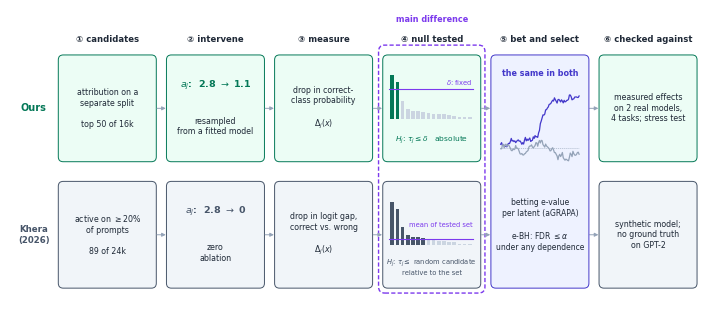

The script that saved this image: (Note: this script raises an exception after producing the figure.)
"""Pipeline figure: interventional FDR control, and where it differs from Khera (2026).

Two lanes. A step drawn as two boxes differs between the procedures; a step drawn as one box across
both lanes is shared. The effect dots and bars are schematic.

    python scripts/generate_pipeline.py   # writes results/figures/fig_pipeline.pdf and .png
"""
from pathlib import Path

import matplotlib.pyplot as plt
import numpy as np
from matplotlib.patches import FancyArrowPatch, FancyBboxPatch, Rectangle

plt.rcParams.update({"font.family": "sans-serif", "font.sans-serif": "DejaVu Sans", "font.size": 7,
                     "pdf.fonttype": 42})

INK, MUTED, LINE, FRAME = "#1F2937", "#6B7280", "#94A3B8", "#CBD5E1"
OURS, OURS_BG = "#047857", "#ECFDF5"
THEM, THEM_BG = "#475569", "#F1F5F9"
SHARED, SHARED_BG = "#4338CA", "#EEF2FF"
KEY = "#7C3AED"

rng = np.random.default_rng(5)
fig = plt.figure(figsize=(7.0, 2.95), dpi=300)
ax = fig.add_axes([0, 0, 1, 1])
ax.set_xlim(0, 100)
ax.set_ylim(0, 42)
ax.axis("off")

W, H, GAP = 14.0, 15.2, 1.45
XS = [6.9 + i * (W + GAP) for i in range(6)]
Y_O, Y_K = 20.4, 2.4                      # bottom of each lane


def box(x, y, w, h, fc, ec, lw=0.7):
    ax.add_patch(FancyBboxPatch((x, y), w, h, boxstyle="round,pad=0,rounding_size=0.7", facecolor=fc, edgecolor=ec, lw=lw))


def text(x, y, s, color=INK, size=5.7, ha="center", va="center", **kw):
    ax.text(x, y, s, color=color, fontsize=size, ha=ha, va=va, linespacing=kw.pop("ls", 1.22), **kw)


def arrow(x0, y0, x1, y1, color=LINE):
    ax.add_patch(FancyArrowPatch((x0, y0), (x1, y1), arrowstyle="-|>", mutation_scale=5.5, color=color, lw=0.7,
                                 shrinkA=0, shrinkB=0))


titles = ["① candidates", "② intervene", "③ measure", "④ null tested", "⑤ bet and select", "⑥ checked against"]
for x, t in zip(XS, titles):
    text(x + W / 2, 37.8, t, size=6.1, fontweight="bold")

text(3.4, Y_O + H / 2, "Ours", color=OURS, size=7, fontweight="bold")
text(3.4, Y_K + H / 2, "Khera\n(2026)", color=THEM, size=6.2, fontweight="bold")

# highlight the main difference
ax.add_patch(FancyBboxPatch((XS[3] - 0.6, Y_K - 0.7), W + 1.2, 2 * H + 3.6 + 1.3, boxstyle="round,pad=0,rounding_size=0.9",
                            facecolor="none", edgecolor=KEY, lw=1.0, ls=(0, (3, 1.6))))
text(XS[3] + W / 2, 40.6, "main difference", color=KEY, size=5.9, fontweight="bold")

for col in (0, 1, 2, 3, 5):
    box(XS[col], Y_O, W, H, OURS_BG, OURS)
    box(XS[col], Y_K, W, H, THEM_BG, THEM)
for col in range(5):
    for y in (Y_O, Y_K):
        arrow(XS[col] + W + 0.1, y + H / 2, XS[col + 1] - 0.1, y + H / 2)

ym_o, ym_k = Y_O + H / 2, Y_K + H / 2
# 1
text(XS[0] + W / 2, ym_o, "attribution on a\nseparate split\n\ntop 50 of 16k")
text(XS[0] + W / 2, ym_k, "active on $\\geq$20%\nof prompts\n\n89 of 24k")
# 2
for y, new, note, col in [(ym_o, "1.1", "resampled\nfrom a fitted model", OURS), (ym_k, "0", "zero\nablation", THEM)]:
    text(XS[1] + W / 2, y + 3.3, f"$a_j$:  2.8 $\\rightarrow$ {new}", color=col, size=6.8, fontweight="bold")
    text(XS[1] + W / 2, y - 2.6, note)
# 3
text(XS[2] + W / 2, ym_o, "drop in correct-\nclass probability\n\n$\\Delta_j(x)$")
text(XS[2] + W / 2, ym_k, "drop in logit gap,\ncorrect vs. wrong\n\n$\\Delta_j(x)$")

# 4: same latents, two bars
tau = np.sort(np.concatenate([rng.uniform(0.02, 0.2, 13), [0.36, 0.72, 0.86]]))[::-1]
for y, bar, name, col, formula in [(ym_o, 0.60, "$\\delta$: fixed", OURS, "$H_j$: $\\tau_j \\leq \\delta$   absolute"),
                                   (ym_k, 0.13, "mean of tested set", THEM, "$H_j$: $\\tau_j \\leq$ random candidate\nrelative to the set")]:
    sx, sw, base, sh = XS[3] + 1.1, W - 2.2, y - 1.5, 7.2
    bw = sw / len(tau)
    for i, v in enumerate(tau):
        ax.add_patch(Rectangle((sx + i * bw, base), bw * 0.72, v * sh, lw=0, facecolor=col if v > bar else "#CBD5E1"))
    ax.plot([sx - 0.2, sx + sw], [base + bar * sh] * 2, color=KEY, lw=0.8)
    text(sx + sw, base + bar * sh + 0.25 + (1.3 if bar < 0.3 else 0), name, color=KEY, size=4.9, ha="right", va="bottom")
    text(XS[3] + W / 2, y - 4.5, formula, size=4.9 if "\n" in formula else 5.4, color=col)

# 5 shared
ys, hs = Y_K, Y_O + H - Y_K
box(XS[4], ys, W, hs, SHARED_BG, SHARED)
text(XS[4] + W / 2, ys + hs - 2.6, "the same in both", color=SHARED, size=5.8, fontweight="bold")
t = np.arange(90)
good = 0.05 * t + np.cumsum(rng.normal(0, 0.1, 90))
bad = -0.012 * t + np.cumsum(rng.normal(0, 0.09, 90))
px, pw, py, ph = XS[4] + 1.4, W - 2.8, ys + hs / 2 + 1.4, 9.5
lo, hi = min(bad.min(), -0.6), good.max()
f = lambda v: py + (v - lo) / (hi - lo) * ph
ax.plot(px + t / 89 * pw, f(good), color=SHARED, lw=0.9)
ax.plot(px + t / 89 * pw, f(bad), color=LINE, lw=0.9)
ax.plot([px, px + pw], [f(0), f(0)], color=LINE, lw=0.4, ls=(0, (2, 1.5)))
text(XS[4] + W / 2, ys + 9.0, "betting e-value\nper latent (aGRAPA)\n\ne-BH: FDR $\\leq \\alpha$\nunder any dependence", size=5.5)

# 6
text(XS[5] + W / 2, ym_o, "measured effects\non 2 real models,\n4 tasks; stress test")
text(XS[5] + W / 2, ym_k, "synthetic model;\nno ground truth\non GPT-2")

out = Path(__file__).resolve().parents[1] / "results" / "figures"
fig.savefig(out / "fig_pipeline.pdf", bbox_inches="tight", pad_inches=0.03)
fig.savefig(out / "fig_pipeline.png", bbox_inches="tight", pad_inches=0.03, dpi=220)
print("wrote", out / "fig_pipeline.pdf")
